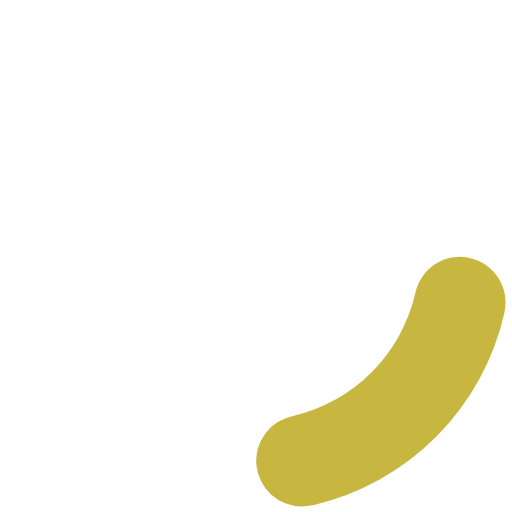
t = 0.00 s
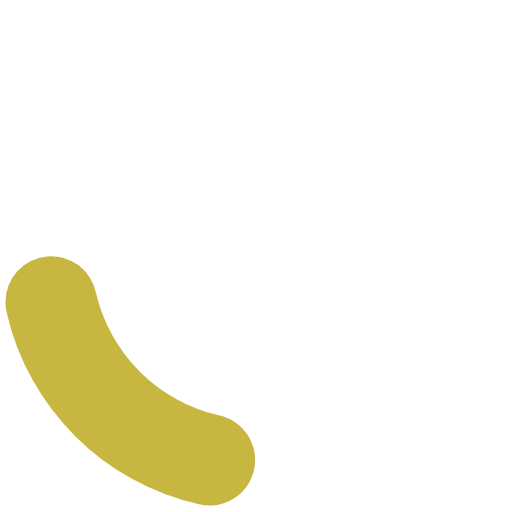
t = 0.45 s
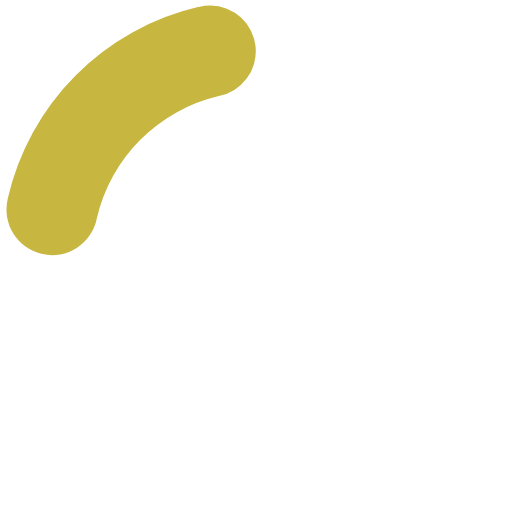
t = 0.90 s
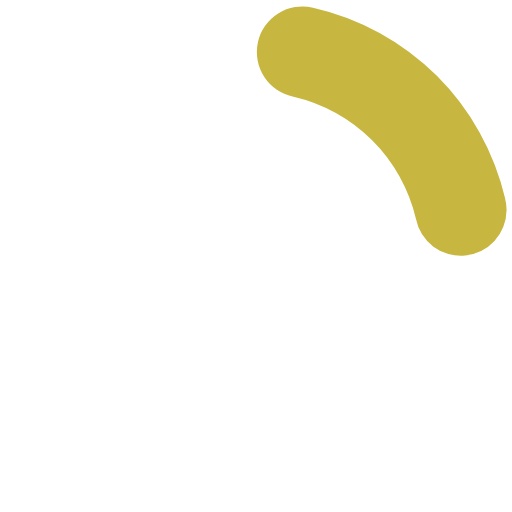
t = 1.35 s

The animated SVG that drew these frames (rendered in a browser with its animation timeline set to each time). Animation: 1 SMIL element (animateTransform=1); one cycle of 1.80 s, repeats indefinitely.

<?xml version="1.0" encoding="UTF-8" standalone="no"?><svg xmlns:svg="http://www.w3.org/2000/svg" xmlns="http://www.w3.org/2000/svg" xmlns:xlink="http://www.w3.org/1999/xlink" version="1.0" width="64px" height="64px" viewBox="0 0 128 128" xml:space="preserve"><g><path d="M75.4 126.63a11.43 11.43 0 0 1-2.1-22.65 40.9 40.9 0 0 0 30.5-30.6 11.4 11.4 0 1 1 22.27 4.87h.02a63.77 63.77 0 0 1-47.8 48.05v-.02a11.38 11.38 0 0 1-2.93.37z" fill="#c7b740"/><animateTransform attributeName="transform" type="rotate" from="0 64 64" to="360 64 64" dur="1800ms" repeatCount="indefinite"></animateTransform></g></svg>
